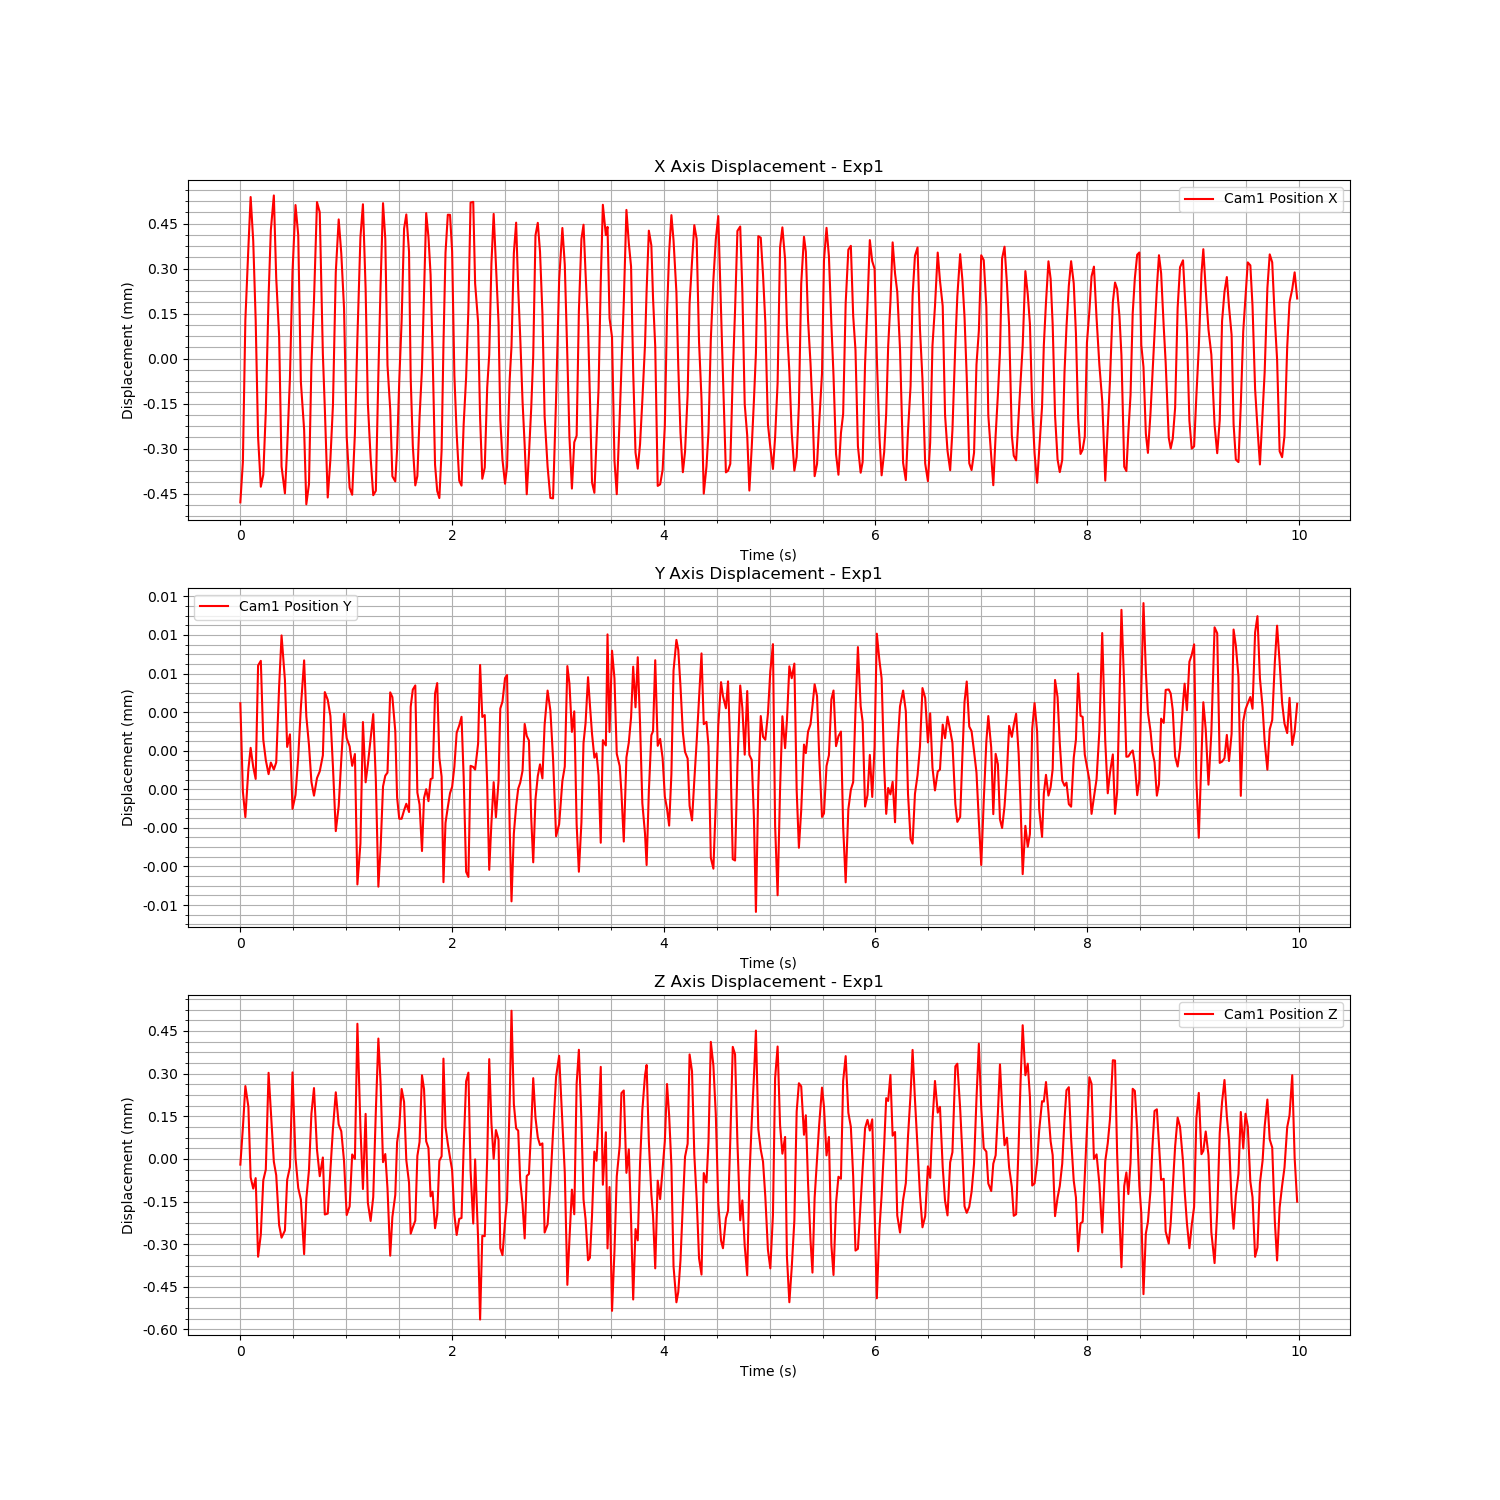

Data behind this chart, as committed beside it:
Time (s), Cam1 Fiducial ID, Cam1 Position X, Cam1 Position Y, Cam1 Position Z, Cam1 Rotation X, Cam1 Rotation Y, Cam1 Rotation Z, Cam1 Rotation W
1724651502, 0, -0.0004794, 4.461862910127197e-06, -2.005083830813511e-05, 0.002061, 0.00174, -0.0003205, 1
1724651502, 0, -0.0003447, -1.2569918272159016e-07, 0.0001095, 0.003543, 0.005089, -0.000113, 1
1724651502, 0, 0.0001288, -1.442119686806124e-06, 0.0002563, 0.003615, 0.005849, 0.0002245, 1
1724651502, 0, 0.0003696, 1.0308770844495503e-06, 0.0001835, 0.002152, 0.002322, 0.0003229, 1
1724651502, 0, 0.0005385, 2.147050769994835e-06, -6.464738257692556e-05, -0.00192, 0.0008361, 0.0003531, 1
1724651502, 0, 0.0003921, 1.1575547290559776e-06, -0.0001044, -0.003054, 0.004115, 0.0003391, 1
1724651502, 0, 0.0001286, 5.373133754486019e-07, -6.759693023625664e-05, -0.003248, 0.006623, 0.0002031, 1
1724651502, 0, -0.0002623, 6.4162826445489765e-06, -0.0003441, -0.002359, 0.003275, -0.0001719, 1
1724651502, 0, -0.0004273, 6.657562110727845e-06, -0.0002657, -0.0009682, 0.000476, -0.0003655, 1
1724651502, 0, -0.0003873, 2.5693065516153354e-06, -7.506345353570148e-05, 0.002599, 0.003095, -0.000219, 1
1724651503, 0, -0.0001754, 1.50838374027137e-06, -3.735239067740205e-05, 0.003666, 0.006184, 2.6610535635313716e-05, 1
1724651503, 0, 0.0002064, 7.829359514980838e-07, 0.0003029, 0.002948, 0.004303, 0.0002164, 1
1724651503, 0, 0.0004279, 1.3835925061706315e-06, 0.0001704, 0.001243, 0.0008913, 0.0003179, 1
1724651503, 0, 0.0005437, 1.0222692507743478e-06, -9.890655842173486e-06, -0.0005596, 0.000203, 0.0003591, 1
1724651503, 0, 0.000269, 1.3893990626056118e-06, -5.7188844447449265e-05, -0.002727, 0.005685, 0.0002451, 1
1724651503, 0, 7.621729517169114e-05, 5.325697149270624e-06, -0.0002329, -0.002927, 0.006847, 0.0001835, 1
1724651503, 0, -0.00036, 7.97445072038177e-06, -0.0002771, -0.002098, 0.001766, -0.0003088, 1
1724651503, 0, -0.0004494, 5.667743867133308e-06, -0.0002518, -0.0005258, 3.725562343274113e-05, -0.0003938, 1
1724651503, 0, -0.0002992, 2.1947050041596914e-06, -7.381164761415606e-05, 0.002996, 0.004653, -0.0001553, 1
1724651503, 0, -6.501665062615357e-05, 2.847094154325045e-06, -2.8847879526634147e-05, 0.003557, 0.006808, 8.717816090357928e-05, 1
1724651503, 0, 0.0002885, -1.0126671815088893e-06, 0.0003043, 0.002282, 0.002645, 0.0002781, 1
1724651503, 0, 0.0005117, -2.935073193257737e-07, 3.7934190229769497e-06, -0.001657, 0.0005666, 0.0003089, 1
1724651503, 0, 0.0004114, 1.66209316235832e-06, -0.0001021, -0.002883, 0.003627, 0.000266, 1
1724651503, 0, -7.801904706593516e-05, 4.246115432256733e-06, -0.0001431, -0.002128, 0.006366, 8.165787142201495e-05, 1
1724651503, 0, -0.000237, 6.682305195752453e-06, -0.000335, -0.002361, 0.003776, -0.0001335, 1
1724651503, 0, -0.0004858, 3.7836017374908098e-06, -0.0001394, 0.0006906, 0.0002166, -0.0003469, 1
1724651503, 0, -0.0004186, 2.2970656200223767e-06, -4.006819683563525e-05, 0.002269, 0.002538, -0.0002449, 1
1724651503, 0, -2.1067858838880127e-05, 3.826546458841829e-07, 0.0001591, 0.00298, 0.006702, 0.0001967, 1
1724651503, 0, 0.0001937, -3.321825162945984e-07, 0.0002492, 0.002359, 0.004723, 0.0002448, 1
1724651503, 0, 0.0005215, 5.777473694547725e-07, 3.2790518779055226e-05, -0.0005686, 0.0002236, 0.0003279, 1
1724651503, 0, 0.0004876, 9.27416955653872e-07, -6.0717882723512315e-05, -0.002256, 0.001574, 0.0002982, 1
1724651503, 0, 1.4969046381615137e-05, 1.7549153392498628e-06, 5.0211960287115245e-06, -0.002589, 0.00671, 0.0001703, 1
1724651503, 0, -0.0001652, 5.038072319973929e-06, -0.0001956, -0.002297, 0.005452, -3.386165197557367e-05, 1
1724651503, 0, -0.0004632, 4.63658618849529e-06, -0.0001923, -0.0004123, 0.0001824, -0.000408, 1
1724651503, 0, -0.000335, 3.7958655820901173e-06, -3.5707541467775384e-05, 0.002506, 0.004137, -0.0001985, 1
1724651503, 0, -0.0001544, 1.1510657308499532e-06, 0.000107, 0.0031, 0.006359, 6.632964647582508e-05, 1
1724651503, 0, 0.0002878, -2.1690873685066227e-06, 0.0002344, 0.001962, 0.003133, 0.0002476, 1
1724651503, 0, 0.0004638, -8.686185677719294e-07, 0.0001211, 0.0001605, 0.0004674, 0.0002716, 1
1724651503, 0, 0.0003505, 1.5229671620679057e-06, 9.723118566373186e-05, -0.002426, 0.002806, 0.0003015, 1
1724651503, 0, 0.0001685, 3.907653182931366e-06, -7.4132767883589835e-06, -0.002839, 0.005964, 0.0002361, 1
1724651503, 0, -0.0002605, 2.6497492323654237e-06, -0.0001976, -0.002371, 0.003929, -0.0001247, 1
1724651503, 0, -0.0004305, 2.2243783768142864e-06, -0.0001671, -0.001056, 0.000888, -0.0002996, 1
1724651503, 0, -0.0004542, 1.2129531985350365e-06, 1.5679779108718e-05, 0.001892, 0.002003, -0.0002968, 1
1724651503, 0, -0.0002501, 1.8269176260221667e-06, -1.3734766758291103e-07, 0.002783, 0.005366, -1.6149444987262137e-05, 1
1724651503, 0, 6.762175368561292e-05, -4.934106125866417e-06, 0.0004755, 0.00248, 0.004787, 0.000187, 1
1724651503, 0, 0.000404, -2.81155667574319e-06, 0.0001114, 0.001144, 0.001743, 0.0002741, 1
1724651503, 0, 0.0005144, 3.484900460011458e-06, -0.000106, -0.002131, 0.001321, 0.0003039, 1
1724651503, 0, 0.000232, 3.598058483706074e-07, 0.0001584, -0.002629, 0.0044, 0.0002716, 1
1724651503, 0, -0.0001485, 1.271734027074554e-06, -0.0001536, -0.002393, 0.005626, 2.7548150658821056e-05, 1
1724651503, 0, -0.0003308, 2.621270153419653e-06, -0.0002184, -0.001794, 0.002513, -0.0002479, 1
1724651504, 0, -0.0004556, 3.897036485897516e-06, -0.000134, 0.001029, 0.0006216, -0.0003575, 1
1724651504, 0, -0.0004409, 4.6863035944675087e-07, 0.0001682, 0.002459, 0.003318, -0.0002053, 1
1724651504, 0, -5.278914783459921e-05, -5.049080501408467e-06, 0.0004234, 0.002559, 0.006194, 8.701117975658951e-05, 1
1724651504, 0, 0.000243, -3.0886617020088887e-06, 0.0002672, 0.001891, 0.00363, 0.0001685, 1
1724651504, 0, 0.000518, 1.4295304686806862e-07, -1.1306383910866074e-05, -0.001506, 0.000417, 0.000234, 1
1724651504, 0, 0.0003984, 7.052818592334932e-07, 1.709150097372506e-05, -0.002269, 0.002384, 0.0002792, 1
1724651504, 0, -2.2307280304201855e-05, 8.608336540996826e-07, -0.0001033, -0.002737, 0.006275, 6.97991184885708e-05, 1
1724651504, 0, -0.000169, 5.02364053134602e-06, -0.0003405, -0.002491, 0.004603, -8.52695710052646e-05, 1
1724651504, 0, -0.0003927, 4.776419207809673e-06, -0.0002045, -0.001378, 0.001042, -0.0003175, 1
1724651504, 0, -0.0004096, 3.0138628137525983e-06, -0.0001267, 0.00153, 0.001527, -0.0003214, 1
... 385 more rows
